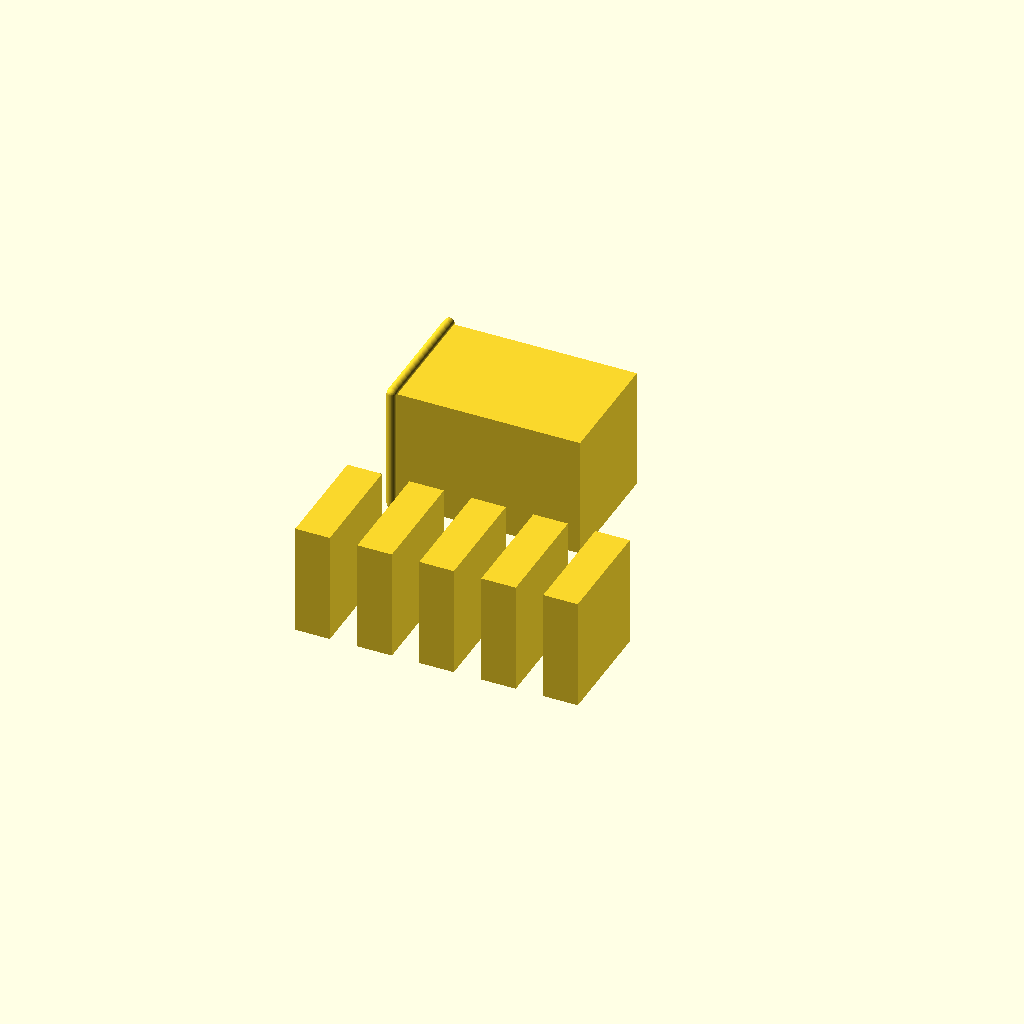
Cell 1: the model at its default parameters.
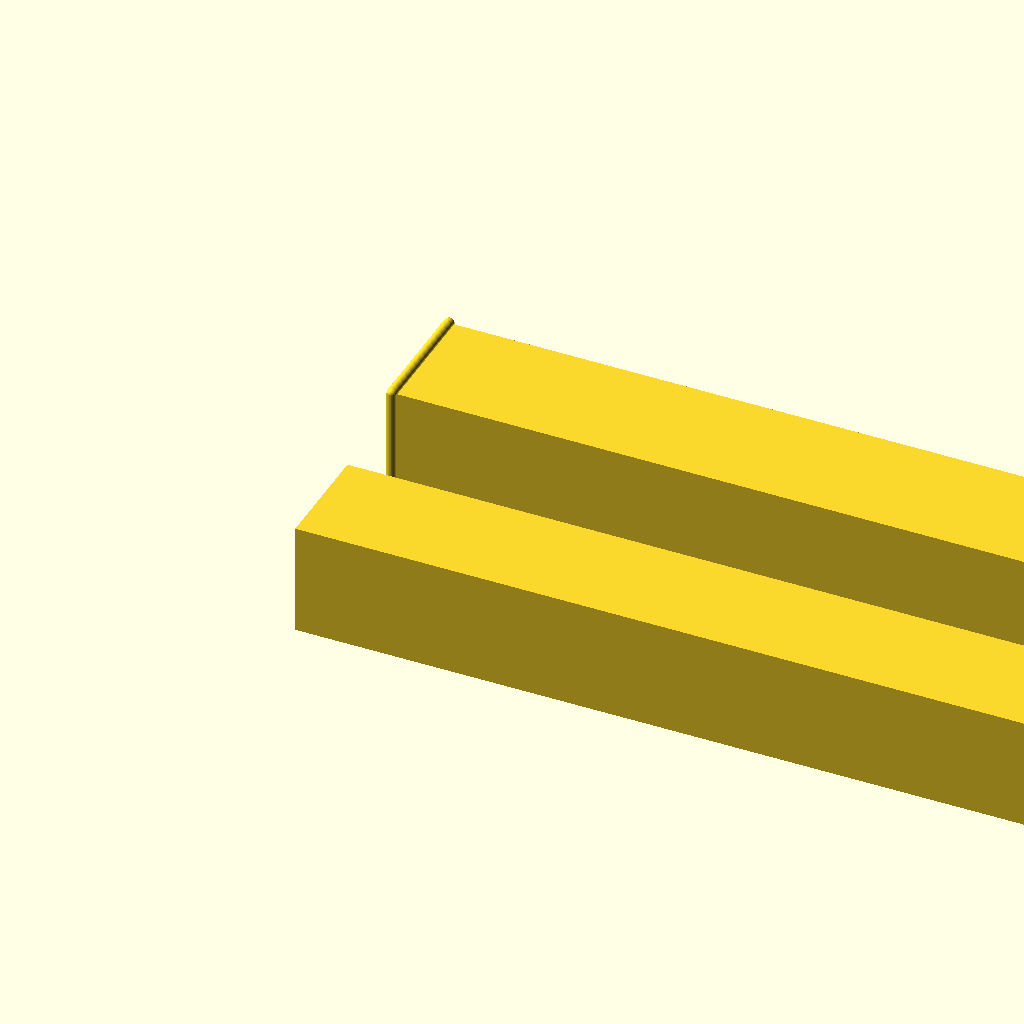
Cell 2: the same model with height_size = 1000.
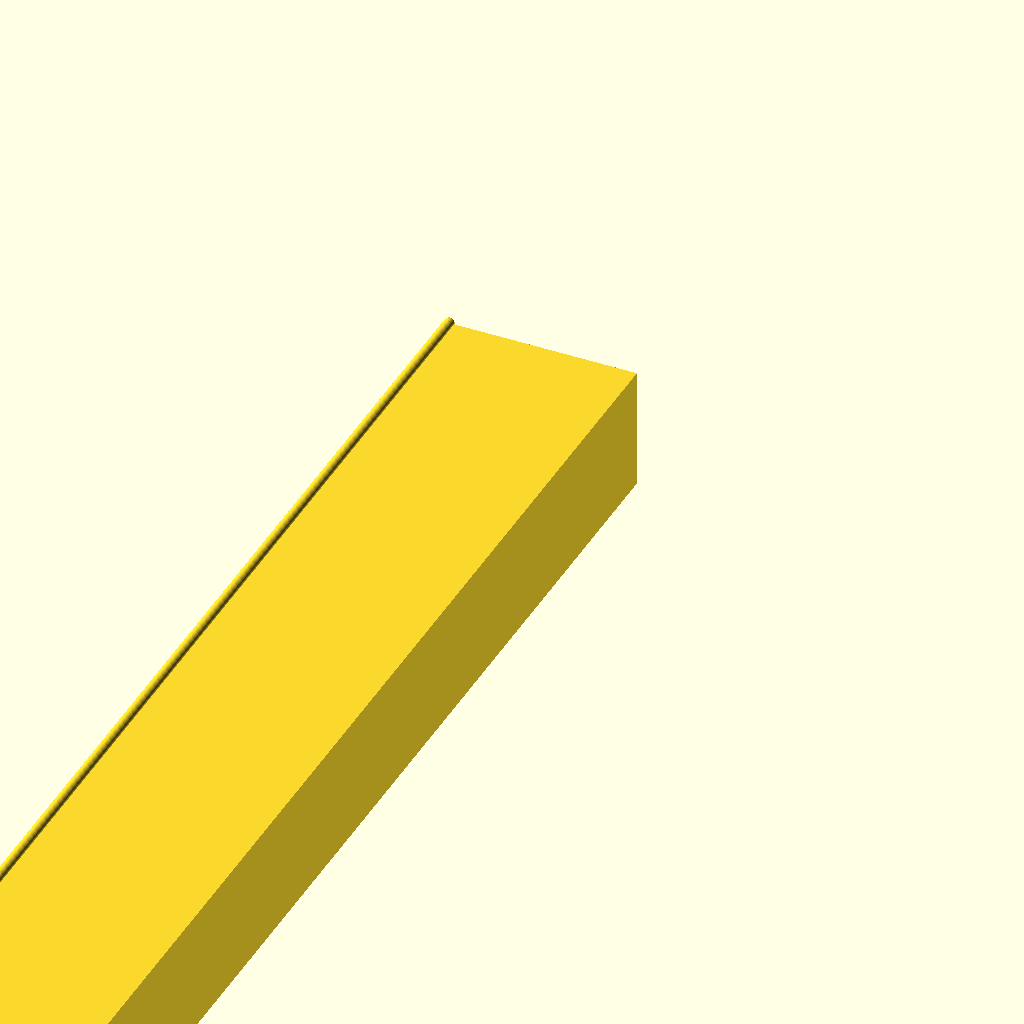
Cell 3: the same model with width_size = 1000.
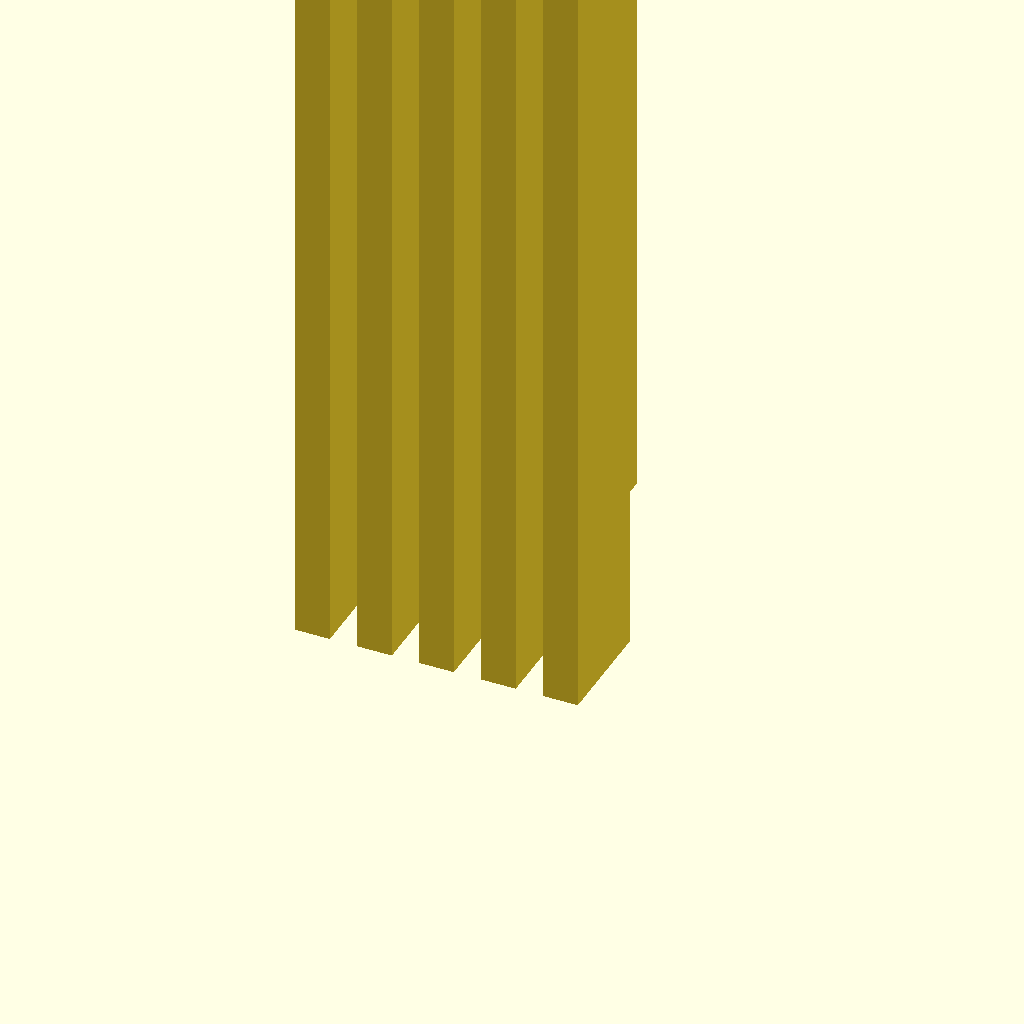
Cell 4: depth_size = 1000 (everything else at default).
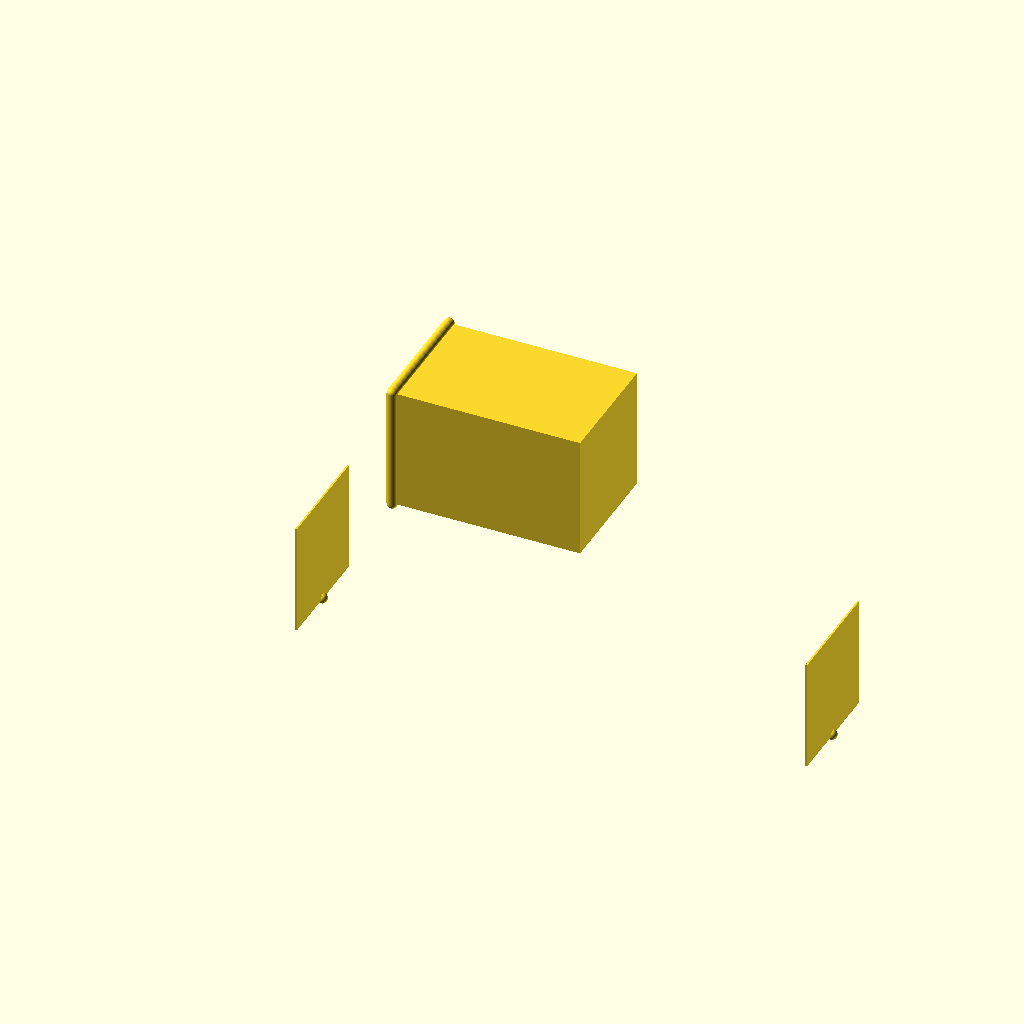
Cell 5 — numOfDrawers_size set to 100, the other parameters unchanged.
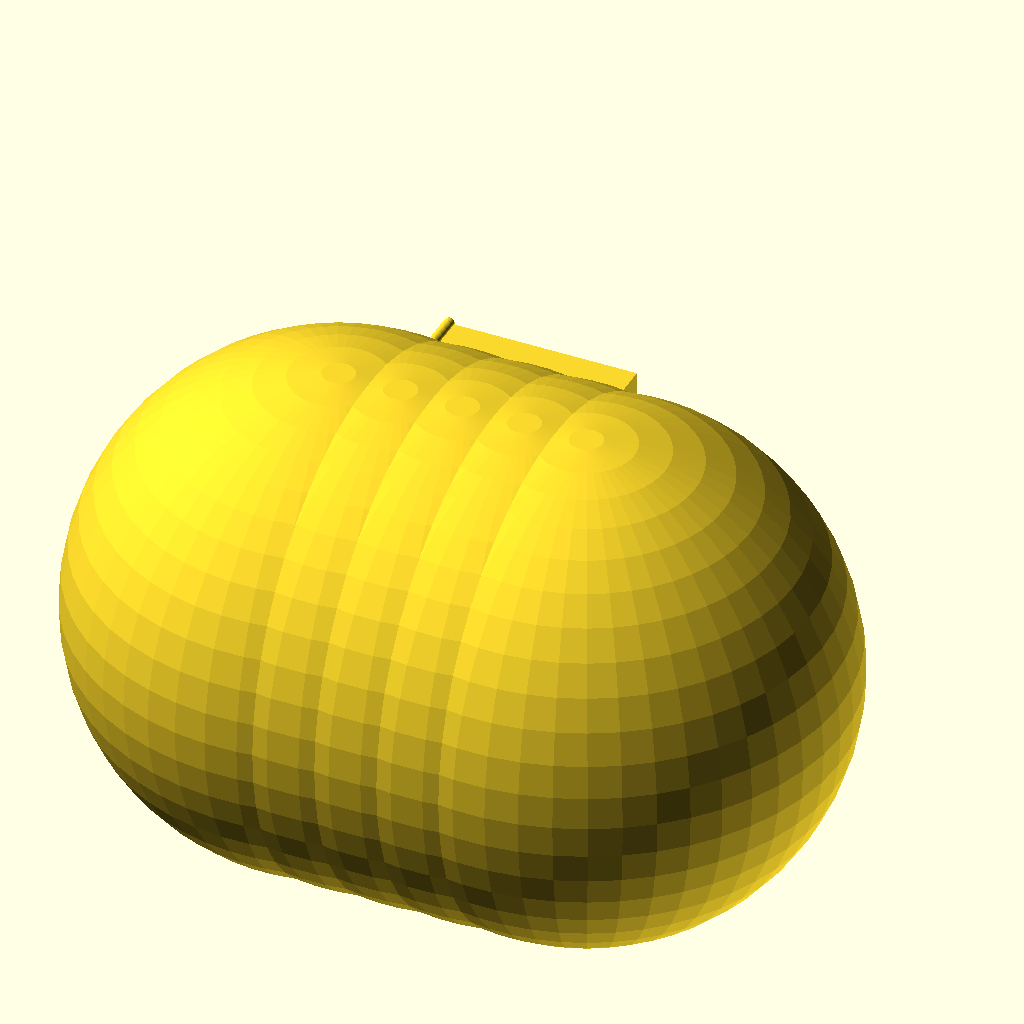
Cell 6: handle_size = 50 (everything else at default).
One fixed orthographic camera (rotation 55°, 0°, 25°; colour scheme Cornfield) for every cell.
Source of the model, inputs/thingiverse/files/thing-2907430/files/fileCabinet.scad:
// Which one would you like to see?
part = "printable"; // [drawer:Drawer Only,printable:Printable Only,fileCabinet:File Cabinet with Drawers, emptyFileCabinet:Empty File Cabinet,draw:View]

/* [Height] */

height_size = 36; // [1:1000]

/* [Width] */

width_size = 24; // [1:1000]

/* [Depth] */

depth_size = 24; // [1:1000]

/* [Number Of Drawers] */

numOfDrawers_size = 5; // [1:100]

/* [Drawer Handle Size] */

handle_size = 1; // [1:50]
divideby_size = 1; // [1:50]

/* [Hidden] */

print_part(height_size,width_size,depth_size,numOfDrawers_size);

//Quality
$fn=50;

//Print Part
module print_part(height,width,depth,numOfDrawers) {
	if (part == "drawer") {
		drawer(height,width,depth);
	} else if (part == "printable") {
		printable(height,width,depth,numOfDrawers);
	} else if (part == "fileCabinet") {
		fileCabinet(height,width,depth,numOfDrawers);
	} else if (part == "emptyFileCabinet") {
		emptyFileCabinet(height,width,depth);
	} else if (part == "draw") {
        draw(height,width,depth,numOfDrawers);
    } else {
        draw(height,width,depth,numOfDrawers);
    }
}


module top(width, depth) {
    hull() {
        translate([0,0,0]) sphere(1);
        translate([0,width,depth]) sphere(1);
        translate([0,width,0]) sphere(1);
        translate([0,0,depth]) sphere(1);
    }
}

//Empty File Cabinet
module emptyFileCabinet(height,width,depth) {
    translate([-1,0,0]) top(width,depth);
    difference() {
        cube([height,width,depth]);
        translate([1,2,0]) cube([height-2,width-4,depth-2]);
    }
}

//File Cabinet
module fileCabinet(height,width,depth,numDrawers) {
    emptyFileCabinet(height,width,depth);
    drawers(height-2,width-2,depth-2,numDrawers);
}

//Drawers
module drawers(height,width,depth,numDrawers) {
   sizeH = height/numDrawers;
    for (i =[0:1:numDrawers-1]) {
        translate([i*sizeH+1,1, 0]) drawer(sizeH-.05,width,depth);
    }
}

//Drawer
module drawer(height,width,depth) {
    difference() {
        cube([height,width,depth]);
        translate([0,1,1]) cube([height-1.5,width-2,depth-2]);
    }
    translate([height/2,width/2,0]) drawerHandle(handle_size,divideby_size);
    echo("This is a Drawer with h=", height, " and w=", width, " and d=", depth, ".");
}

// Drawer Handle
module drawerHandle(handle,divideby) {
    sphere(handle/divideby);  
}

//Draw
module draw(height,width,depth,drawCount) {
    fileCabinet(height,width,depth,drawCount);
    translate([0,-width-5,0]) emptyFileCabinet(height,width,depth);
    translate([0,-width*2-5,0]) drawer((height-2)/drawCount,width-2,depth-2);
}

//Printable Draw
module printable(height,width,depth,drawCount) {
    translate([0,-width-5,0]) emptyFileCabinet(height,width,depth);
    for (i = [0:1:drawCount-1]) {
        translate([i*(drawCount+(height/drawCount)),-width*3,0]) drawer((height-2)/drawCount,width-2,depth-2);
    }
}
Customizer parameters (derived from the source; name, type, default, range or options):
part: string, default "printable", options "drawer", "printable", "fileCabinet", "emptyFileCabinet", "draw"
height_size: number, default 36, range 1 to 1000
width_size: number, default 24, range 1 to 1000
depth_size: number, default 24, range 1 to 1000
numOfDrawers_size: number, default 5, range 1 to 100
handle_size: number, default 1, range 1 to 50
divideby_size: number, default 1, range 1 to 50
